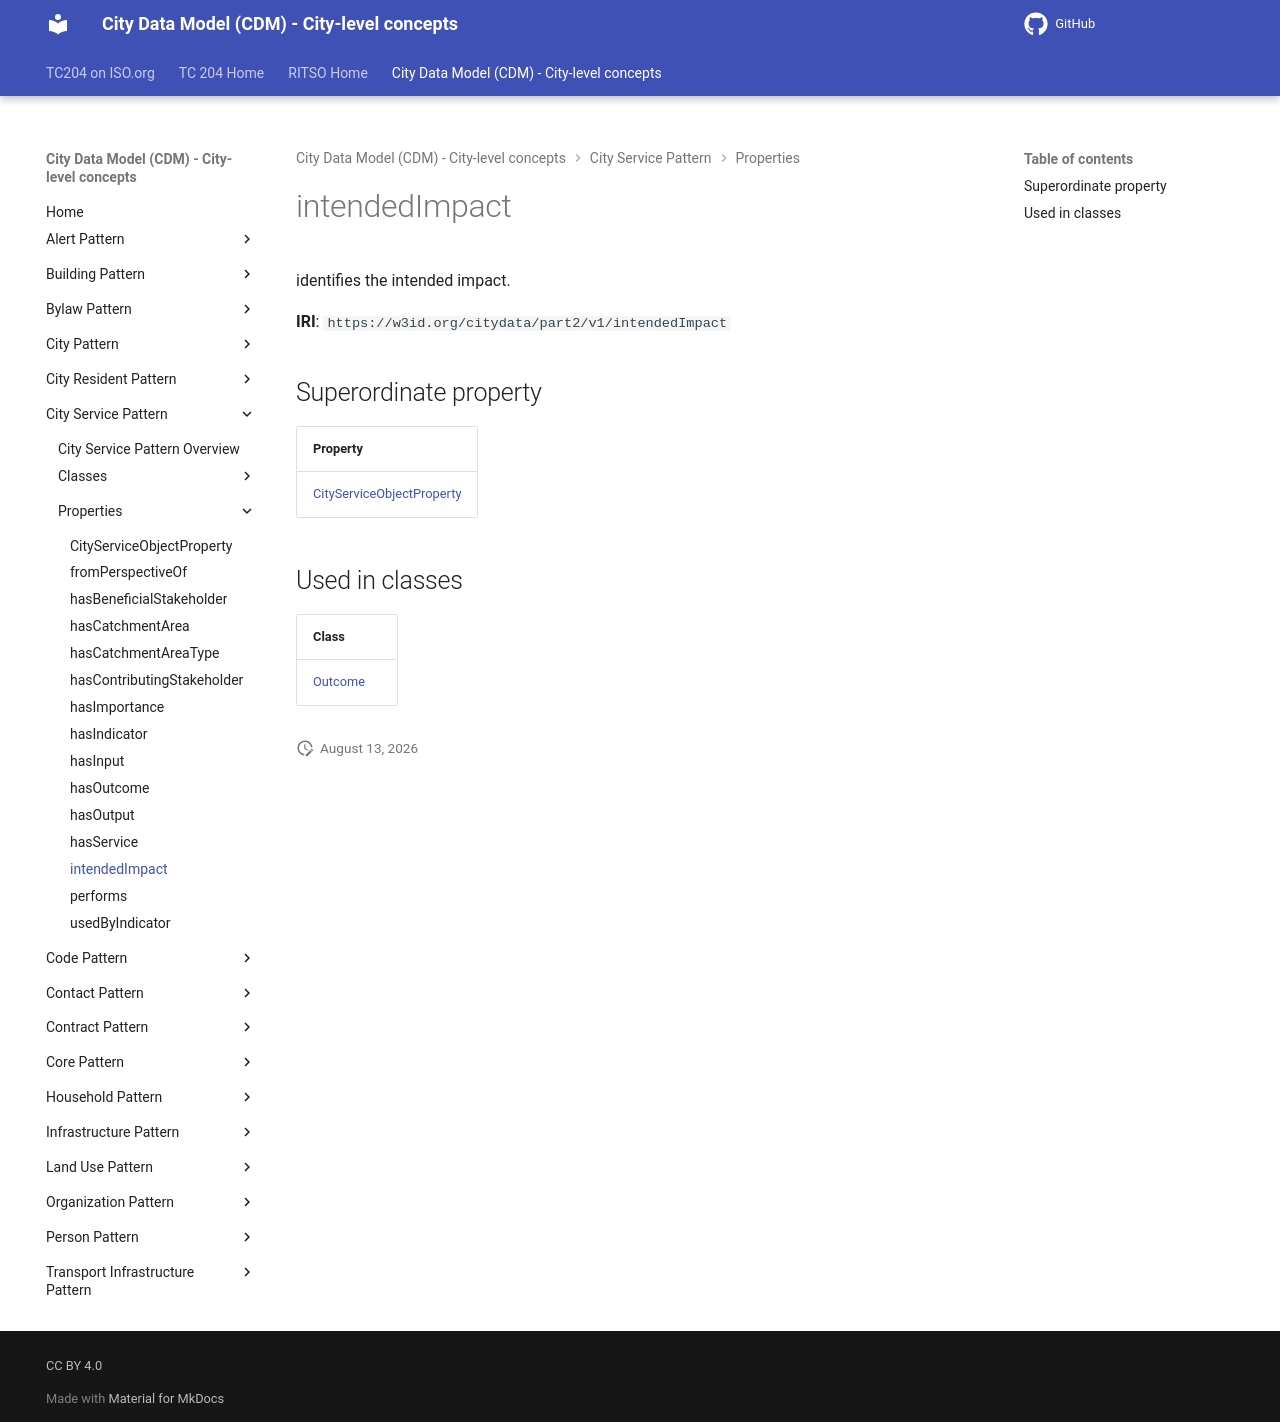

repository: ISO-TC204/ontology-cdm-p2 · page: v1.3.2-alpha.1/properties/intendedImpact/index.html · generator: mkdocs

# intendedImpact

identifies the intended impact.

**IRI**: `https://w3id.org/citydata/part2/v1/intendedImpact`

## Superordinate property

| Property |
|-------|
| [CityServiceObjectProperty](CityServiceObjectProperty.md) |

## Used in classes

| Class |
|-------|
| [Outcome](../classes/Outcome.md) |
